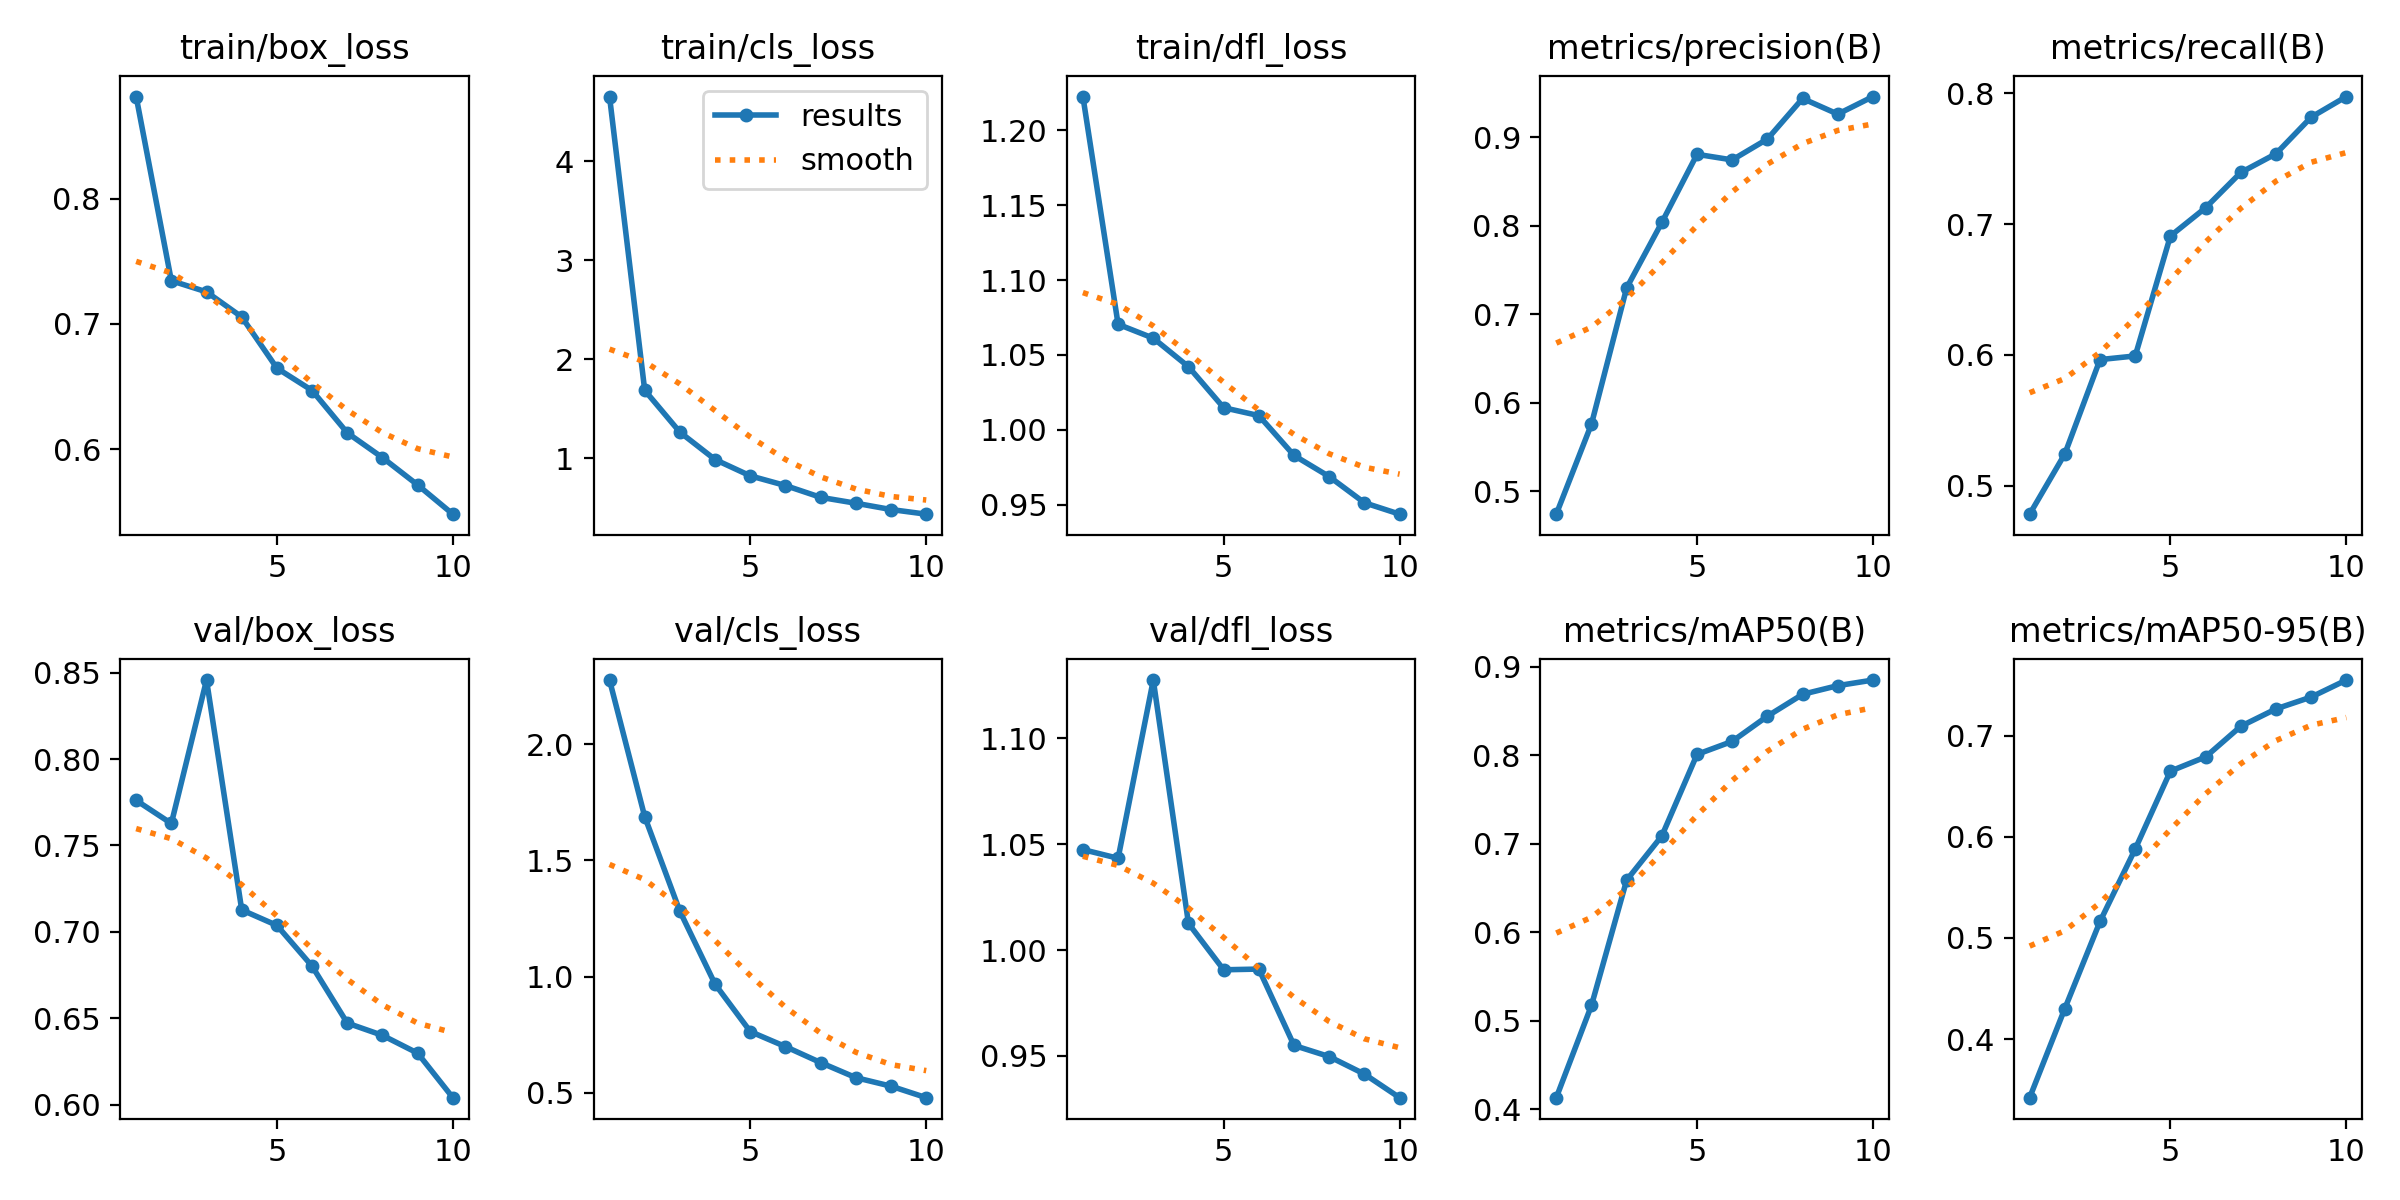

Data behind this chart, as committed beside it:
epoch, time, train/box_loss, train/cls_loss, train/dfl_loss, metrics/precision(B), metrics/recall(B), metrics/mAP50(B), metrics/mAP50-95(B), val/box_loss, val/cls_loss, val/dfl_loss, lr/pg0, lr/pg1, lr/pg2
1, 2792, 0.8815, 4.655, 1.223, 0.4738, 0.4784, 0.4132, 0.3419, 0.7761, 2.276, 1.047, 0.0001745, 0.0001745, 0.0001745
2, 5554, 0.7345, 1.685, 1.07, 0.5756, 0.5244, 0.5174, 0.4302, 0.7627, 1.688, 1.043, 0.0003152, 0.0003152, 0.0003152
3, 8336, 0.7256, 1.262, 1.061, 0.7296, 0.5965, 0.6589, 0.5163, 0.8457, 1.281, 1.128, 0.0004212, 0.0004212, 0.0004212
4, 11102, 0.7056, 0.9846, 1.042, 0.8035, 0.5992, 0.7088, 0.588, 0.7127, 0.9672, 1.013, 0.0003698, 0.0003698, 0.0003698
5, 13838, 0.6647, 0.82, 1.015, 0.8805, 0.6908, 0.8009, 0.6651, 0.7037, 0.7635, 0.9907, 0.0003177, 0.0003177, 0.0003177
6, 16565, 0.6469, 0.7218, 1.009, 0.8742, 0.7124, 0.8156, 0.6792, 0.6801, 0.6987, 0.991, 0.0002656, 0.0002656, 0.0002656
7, 19308, 0.6131, 0.6026, 0.9828, 0.8978, 0.7393, 0.8441, 0.7095, 0.6472, 0.6299, 0.9549, 0.0002136, 0.0002136, 0.0002136
8, 22031, 0.5933, 0.543, 0.9687, 0.9436, 0.7537, 0.8688, 0.7267, 0.6401, 0.5651, 0.9496, 0.0001615, 0.0001615, 0.0001615
9, 24750, 0.5715, 0.4793, 0.9512, 0.9259, 0.7816, 0.8786, 0.7384, 0.6298, 0.5284, 0.9414, 0.0001094, 0.0001094, 0.0001094
10, 27498, 0.5482, 0.4324, 0.9435, 0.9458, 0.7973, 0.8849, 0.7552, 0.6041, 0.4789, 0.9302, 5.7334e-05, 5.7334e-05, 5.7334e-05
